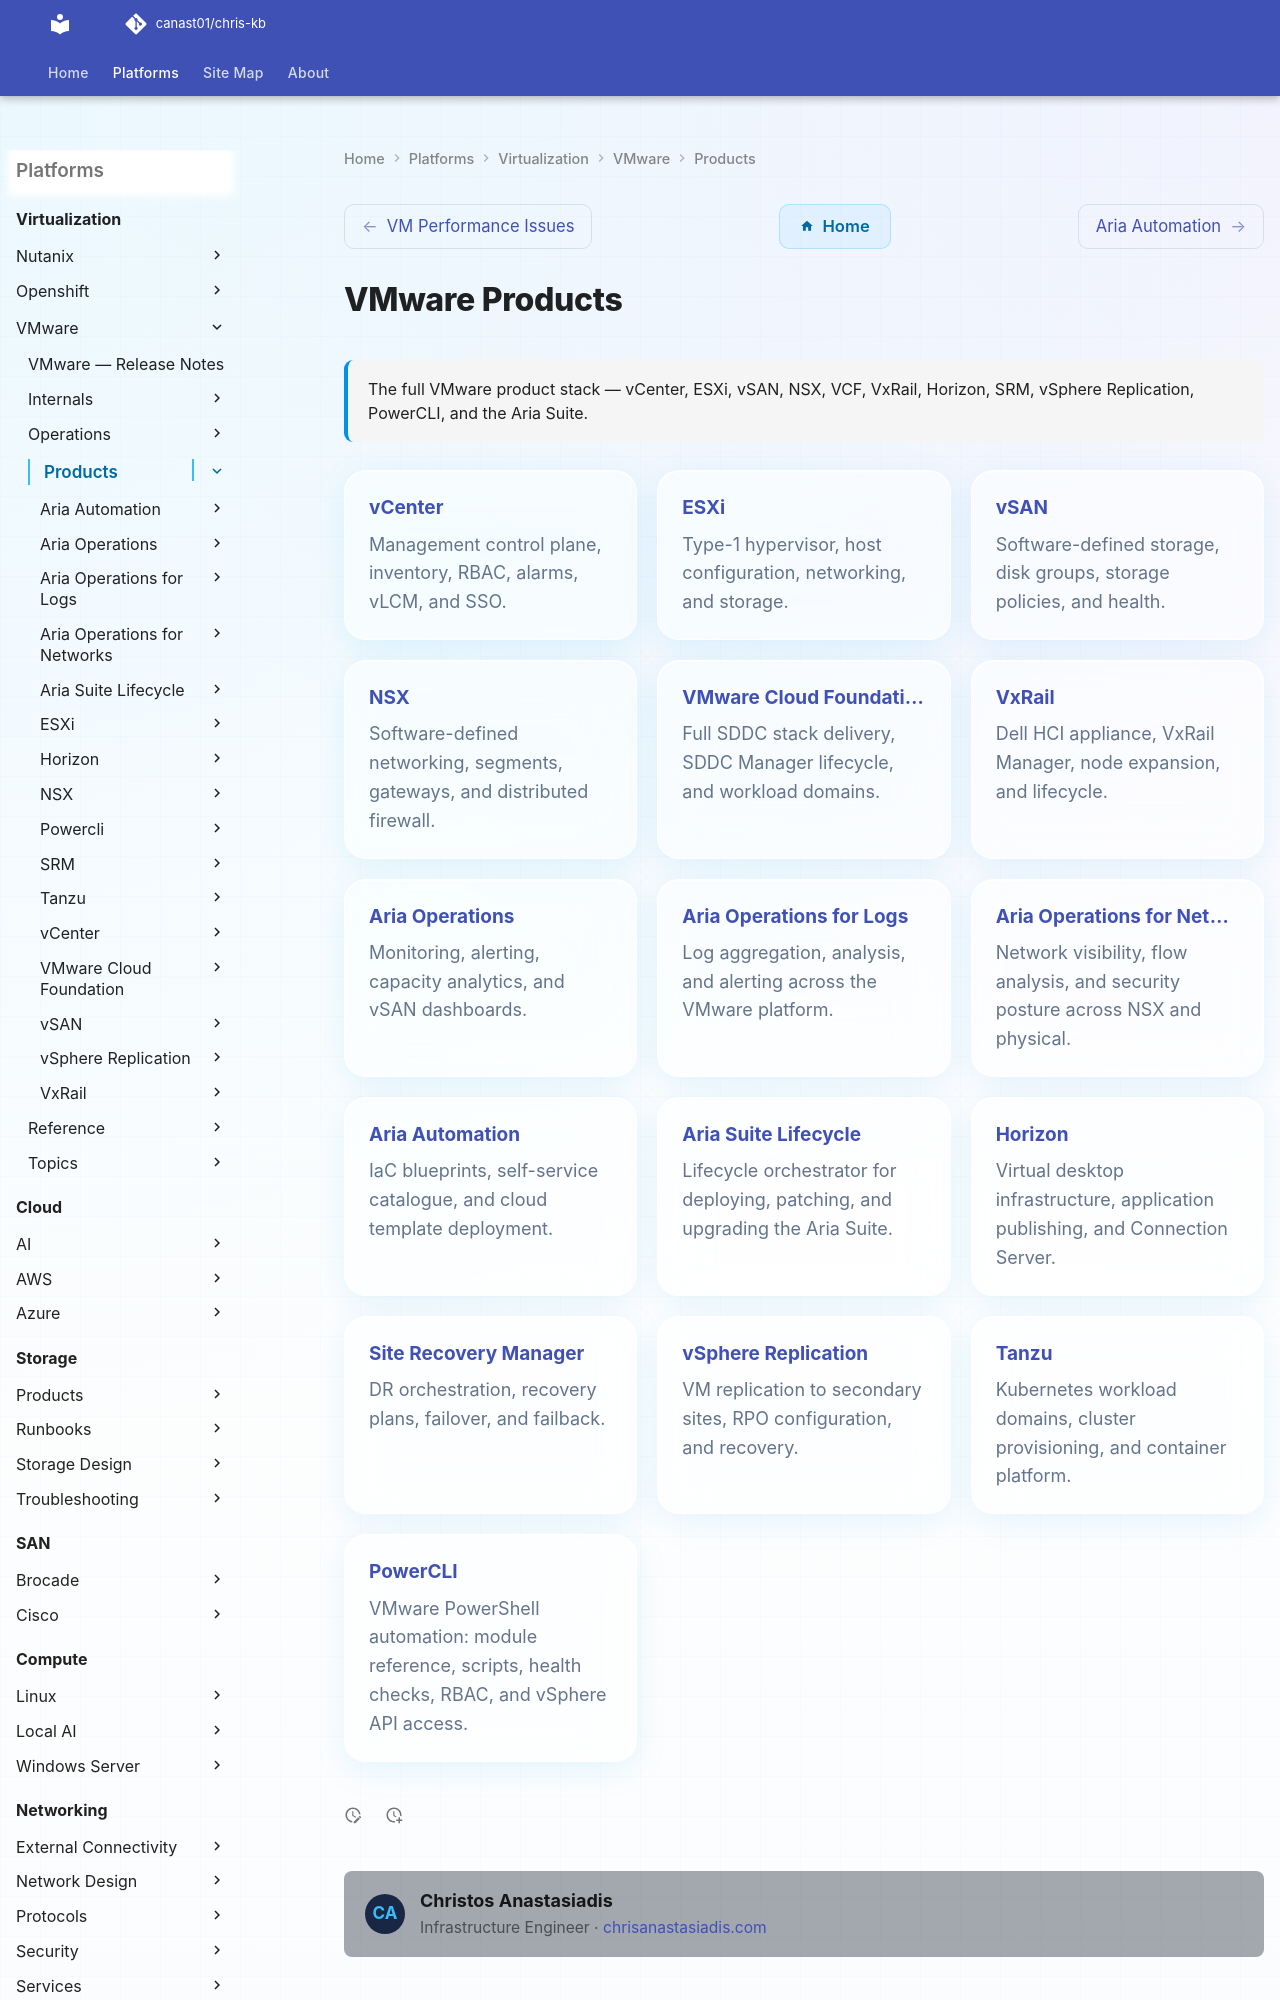

repository: canast01/chris-kb · page: virtualization/vmware/products/index.html · generator: mkdocs

# VMware Products

<div class="kb-summary">
The full VMware product stack — vCenter, ESXi, vSAN, NSX, VCF, VxRail, Horizon, SRM, vSphere Replication, PowerCLI, and the Aria Suite.
</div>

<div class="kb-grid kb-grid-3">
